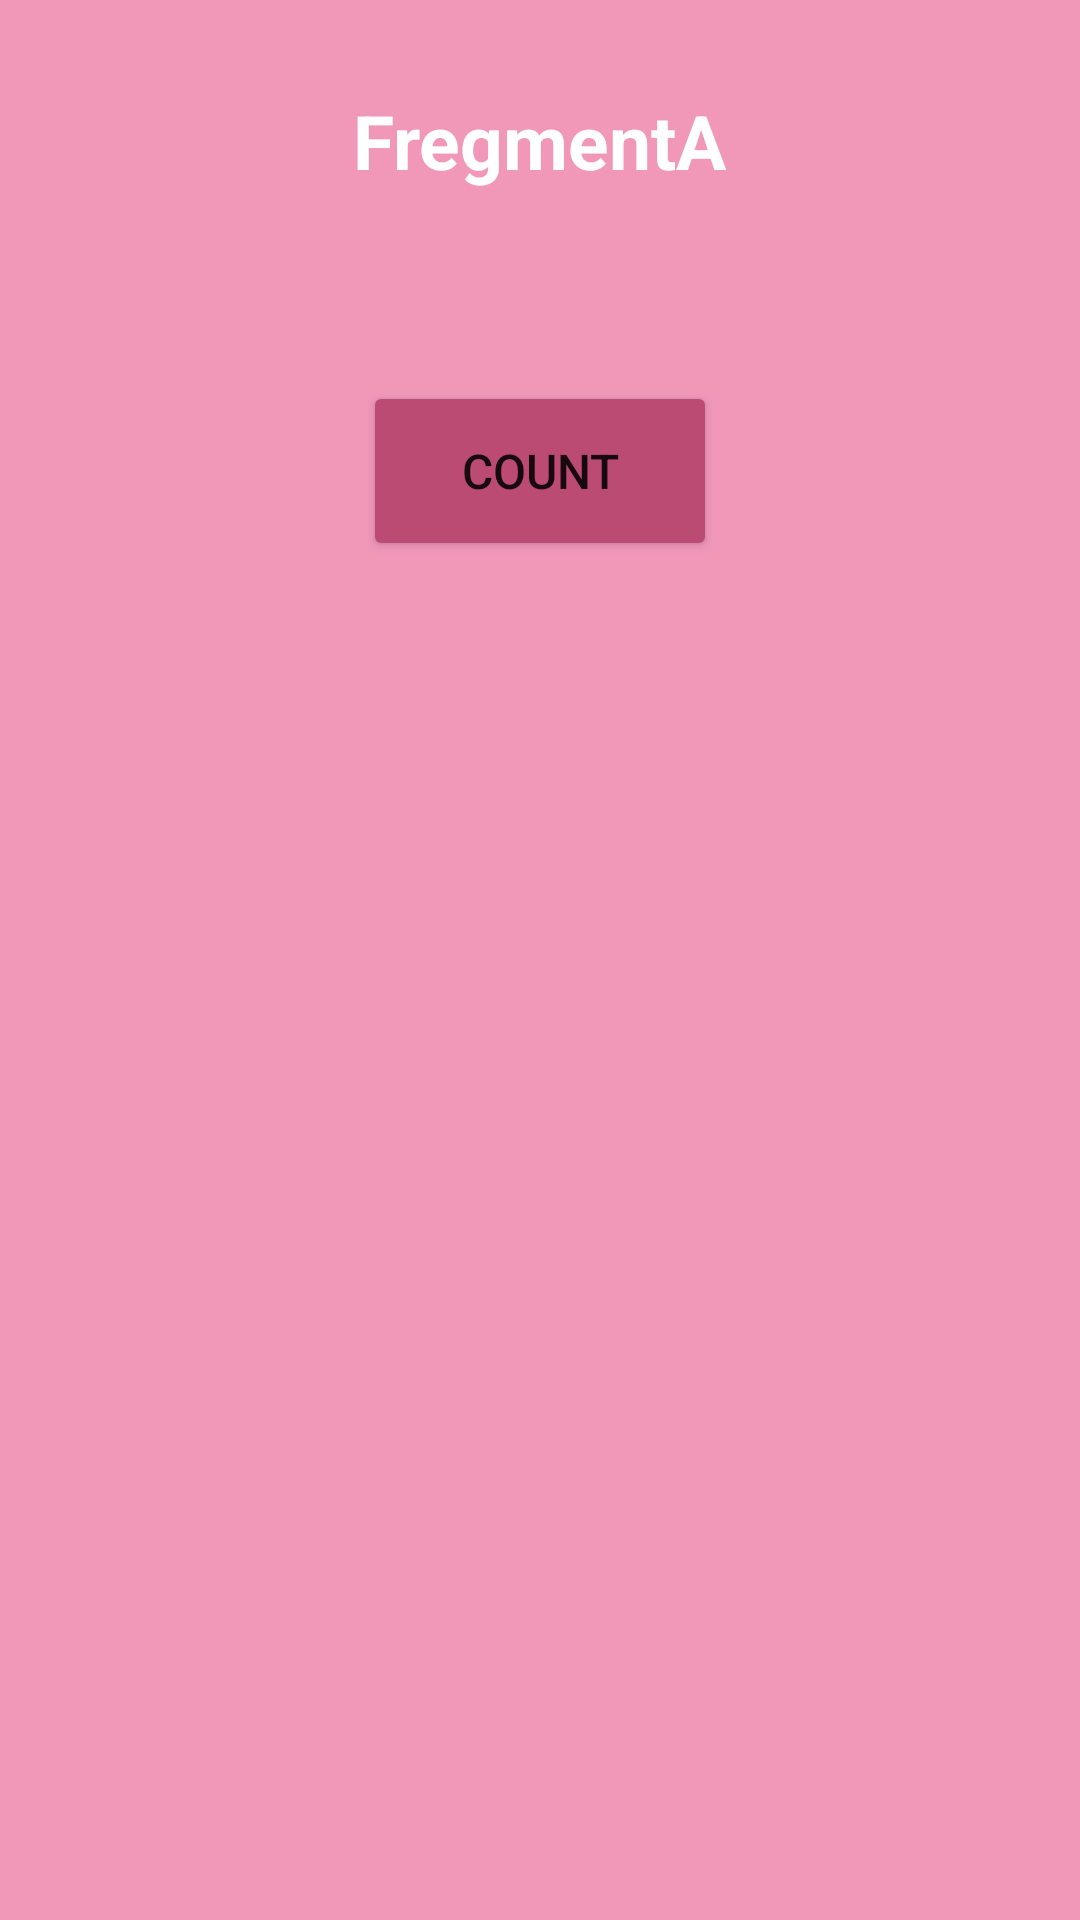

Produce the Android XML layout that renders to this screen, including the resource entries it uses.
<!-- AndroidManifest.xml: application theme Theme.FregmentCount -->
<!-- res/layout/fragment_static.xml -->
<?xml version="1.0" encoding="utf-8"?>
<LinearLayout xmlns:android="http://schemas.android.com/apk/res/android"
    xmlns:app="http://schemas.android.com/apk/res-auto"
    xmlns:tools="http://schemas.android.com/tools"
    android:layout_width="match_parent"
    android:layout_height="match_parent"
    tools:context=".staticFragment"
    android:background="#BEED75A1"
    android:orientation="vertical">

    <TextView
        android:id="@+id/FregmentA"
        android:layout_width="wrap_content"
        android:layout_height="47dp"
        android:layout_gravity="center"
        android:layout_marginTop="30dp"
        android:text="@string/FregmentA"
        android:textColor="@color/white"
        android:textSize="25sp"
        android:textStyle="bold" />

    <Button
        android:id="@+id/counter_btn"
        android:layout_width="118dp"
        android:layout_height="60dp"
        android:layout_gravity="center"
        android:layout_marginTop="50dp"
        android:layout_marginBottom="68dp"
        android:backgroundTint="#BC4B74"
        android:text="Count"
        android:textSize="16sp" />
</LinearLayout>
<!-- resources referenced by this layout -->
<resources>
  <string name="FregmentA">FregmentA</string>
  <style name="Theme.FregmentCount" parent="Theme.MaterialComponents.DayNight.DarkActionBar">
          
          <item name="colorPrimary">@color/purple_500</item>
          <item name="colorPrimaryVariant">@color/purple_700</item>
          <item name="colorOnPrimary">@color/white</item>
          
          <item name="colorSecondary">@color/teal_200</item>
          <item name="colorSecondaryVariant">@color/teal_700</item>
          <item name="colorOnSecondary">@color/black</item>
          
          <item name="android:statusBarColor" tools:targetApi="l">?attr/colorPrimaryVariant</item>
          
      </style>
  <!-- not gathered from this repository: default colours our renderer supplied (Android Studio template values) -->
  <color name="purple_500">#FF6200EE</color>
  <color name="purple_700">#FF3700B3</color>
  <color name="teal_200">#FF03DAC5</color>
  <color name="teal_700">#FF018786</color>
  <color name="black">#FF000000</color>
  <color name="white">#FFFFFFFF</color>
</resources>
